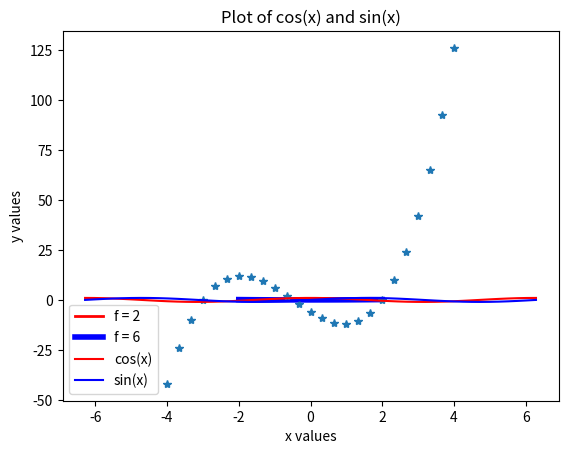

The matplotlib source for this figure:
# By submitting this assignment, I agree to the following:
#   "Aggies do not lie, cheat, or steal, or tolerate those who do."
#   "I have not given or received any unauthorized aid on this assignment."
#
# [redacted]
# [redacted]
# Team:         N/A
# Assignment:   Lab 10 Activity 2
# Date:         10/30/2020
#

import matplotlib.pyplot as plt
import numpy as np
import math
# Plot 1:
# create x values to use for graphing
x = np.linspace(-2.0,2.0)
# plot euqation when focal length = 2
y1 = (1/8) * (x**2)
plt.plot(x, y1, '-r', linewidth = 2.0, label = 'f = 2')
# plot equation when focal length = 6
y2 = (1/24) * (x**2)
plt.plot(x, y2, '-b', linewidth = 4.0, label = 'f = 6')
# add x and y axis labels, title of graph, and a legend
plt.xlabel('x')
plt.ylabel('y')
plt.title('Parabola Plots with Varying Focal Length')
plt.legend(loc = 'lower left')
# Plot 2:
# create variables for values to plug into polynomial
A = 2
B = 3
C = -11
D = -6
# plot equation based on given domain values
x = np.linspace(-4.0, 4.0, 25)
y = A*(x**3) + B*(x**2) + C*x + D
plt.plot(x, y, '*')
# plot x and y axis labels, and the title of the graph
plt.xlabel('x values')
plt.ylabel('y values')
plt.title('Plot of Cubic Polynomial')
# Plot 3
# Plot equation based on given domain values
x = np.linspace(-2*math.pi, 2*math.pi)
# plot cos(x)
y1 = np.cos(x)
plt.plot(x, y1, 'r', label = 'cos(x)')
# plot sin (x)
y2 = np.sin(x)
plt.plot(x, y2, 'b', label = 'sin(x)')
# plot graph labels
plt.ylabel('y values')
plt.xlabel('x values')
plt.title('Plot of cos(x) and sin(x)')
plt.legend(loc = 'lower left')


